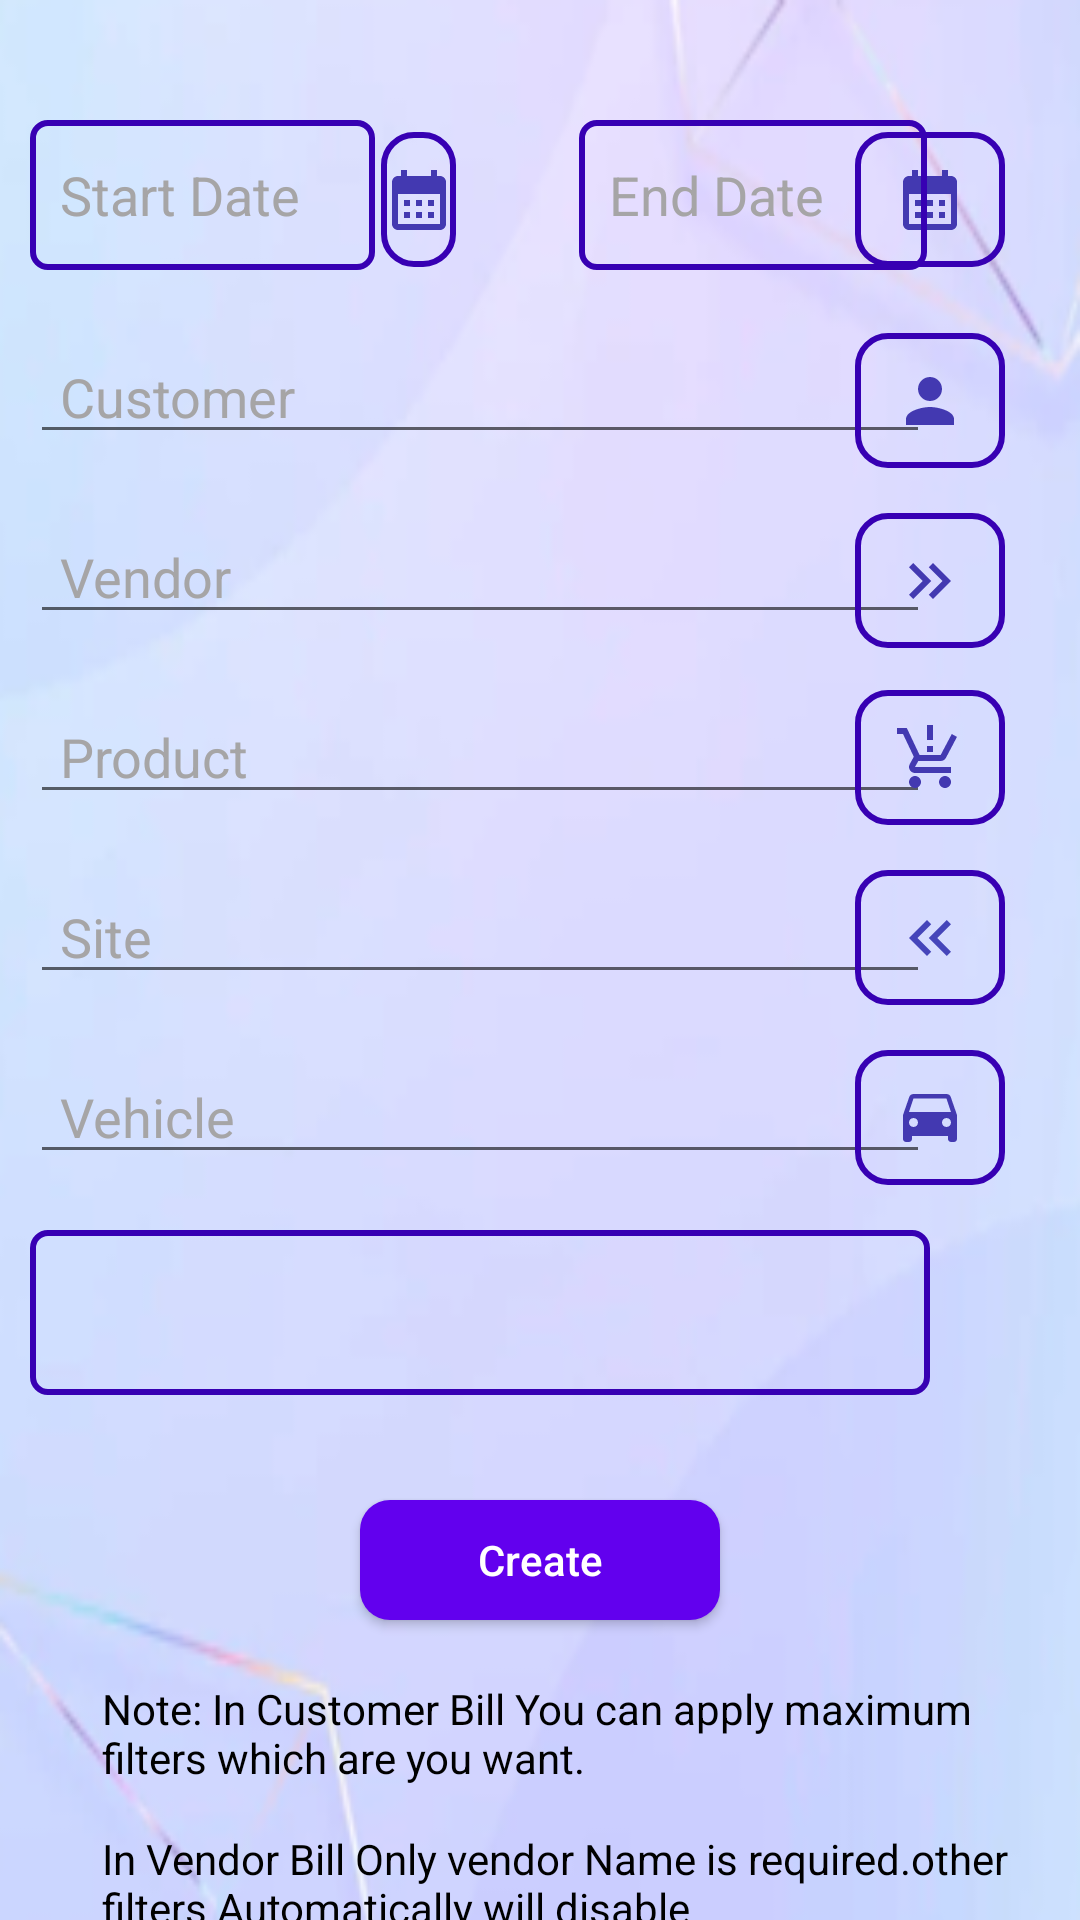

Write the Android layout XML for this screen, with the resource values it uses.
<!-- AndroidManifest.xml: application theme Theme.SSV -->
<!-- res/layout/make_bill.xml -->
<?xml version="1.0" encoding="utf-8"?>
<RelativeLayout xmlns:android="http://schemas.android.com/apk/res/android"
    xmlns:app="http://schemas.android.com/apk/res-auto"
    xmlns:tools="http://schemas.android.com/tools"
    android:layout_width="match_parent"
    android:layout_height="match_parent"
    android:background="@mipmap/background_foreground"
    tools:context=".make_bill">

    <EditText
        android:id="@+id/from_date"
        android:layout_width="115dp"
        android:layout_height="50dp"
        android:layout_alignParentTop="true"
        android:layout_marginStart="10dp"
        android:layout_marginTop="40dp"
        android:ems="10"
        android:hint="Start Date"
        android:paddingLeft="10dp"
        android:inputType="date"
        android:background="@drawable/underline"
        android:textColorHint="@color/BackGroundGrey"
        app:layout_constraintStart_toStartOf="parent"
        tools:layout_editor_absoluteY="95dp" />
    <ImageButton
        android:id="@+id/from_dateBtn"
        android:layout_width="50dp"
        android:layout_height="45dp"
        android:layout_alignParentEnd="true"
        android:layout_marginStart="127dp"
        android:layout_marginTop="44dp"
        android:layout_marginEnd="208dp"
        android:background="@drawable/black_outline_box_grey"
        app:srcCompat="@drawable/baseline_calendar_month_24" />

    <ImageButton
        android:id="@+id/to_dateBtn"
        android:layout_width="50dp"
        android:layout_height="45dp"
        android:layout_alignParentEnd="true"
        android:layout_marginTop="44dp"
        android:layout_marginEnd="25dp"
        android:background="@drawable/black_outline_box_grey"
        app:srcCompat="@drawable/baseline_calendar_month_24" />

    <EditText
        android:id="@+id/to_date"
        android:layout_width="116dp"
        android:layout_height="50dp"
        android:layout_alignParentTop="true"
        android:layout_marginStart="193dp"
        android:layout_marginTop="40dp"
        android:ems="10"
        android:hint="End Date"
        android:paddingLeft="10dp"
        android:inputType="date"
        android:background="@drawable/underline"
        android:textColorHint="@color/BackGroundGrey"
        app:layout_constraintStart_toStartOf="parent"
        tools:layout_editor_absoluteY="95dp" />

    <AutoCompleteTextView
        android:id="@+id/from_b"
        style="@style/Widget.MaterialComponents.TextInputLayout.OutlinedBox.ExposedDropdownMenu"
        android:layout_width="300dp"
        android:layout_height="wrap_content"
        android:layout_marginStart="10dp"
        android:layout_marginTop="170dp"
        android:hint="Vendor"
        android:paddingLeft="10dp"
        android:inputType="text"
        android:textColorHint="@color/BackGroundGrey"
        android:textSize="18sp" />

    <ImageButton
        android:id="@+id/fromBtn"
        android:layout_width="50dp"
        android:layout_height="45dp"
        android:layout_alignParentTop="true"
        android:layout_alignParentEnd="true"
        android:layout_marginTop="171dp"
        android:layout_marginEnd="25dp"
        android:background="@drawable/black_outline_box_grey"
        app:srcCompat="@drawable/baseline_keyboard_double_arrow_right_24" />

    <AutoCompleteTextView
        android:id="@+id/product_b"
        style="@style/Widget.MaterialComponents.TextInputLayout.OutlinedBox.ExposedDropdownMenu"
        android:layout_width="300dp"
        android:layout_height="wrap_content"
        android:layout_alignParentStart="true"
        android:layout_alignParentTop="true"
        android:layout_marginStart="10dp"
        android:layout_marginTop="230dp"
        android:hint="Product"
        android:paddingLeft="10dp"
        android:inputType="text"
        android:textColorHint="@color/BackGroundGrey"
        android:textSize="18sp" />

    <ImageButton
        android:id="@+id/productBtn"
        android:layout_width="50dp"
        android:layout_height="45dp"
        android:layout_alignParentTop="true"
        android:layout_alignParentEnd="true"
        android:layout_marginTop="230dp"
        android:layout_marginEnd="25dp"
        android:background="@drawable/black_outline_box_grey"
        app:srcCompat="@drawable/baseline_production_quantity_limits_24" />

    <AutoCompleteTextView
        android:id="@+id/customer_b"
        style="@style/Widget.MaterialComponents.TextInputLayout.OutlinedBox.ExposedDropdownMenu"
        android:layout_width="300dp"
        android:layout_height="wrap_content"
        android:layout_alignParentStart="true"
        android:layout_alignParentTop="true"
        android:layout_marginStart="10dp"
        android:layout_marginTop="110dp"
        android:hint="Customer"
        android:paddingLeft="10dp"
        android:textColorHint="@color/BackGroundGrey"
        android:inputType="text"
        android:textSize="18sp" />

    <ImageButton
        android:id="@+id/customerBtn"
        android:layout_width="50dp"
        android:layout_height="45dp"
        android:layout_alignParentTop="true"
        android:layout_alignParentEnd="true"
        android:layout_marginTop="111dp"
        android:layout_marginEnd="25dp"
        android:background="@drawable/black_outline_box_grey"
        app:srcCompat="@drawable/baseline_person_24" />

    <AutoCompleteTextView
        android:id="@+id/site_b"
        style="@style/Widget.MaterialComponents.TextInputLayout.OutlinedBox.ExposedDropdownMenu"
        android:layout_width="300dp"
        android:layout_height="wrap_content"
        android:layout_alignParentStart="true"
        android:layout_alignParentTop="true"
        android:layout_marginStart="10dp"
        android:layout_marginTop="290dp"
        android:layout_marginEnd="10dp"
        android:layout_marginBottom="10dp"
        android:hint="Site"
        android:paddingLeft="10dp"
        android:inputType="text"
        android:textColorHint="@color/BackGroundGrey"
        android:textSize="18sp" />

    <ImageButton
        android:id="@+id/siteBtn"
        android:layout_width="50dp"
        android:layout_height="45dp"
        android:layout_alignParentEnd="true"
        android:layout_marginTop="290dp"
        android:layout_marginEnd="25dp"
        android:background="@drawable/black_outline_box_grey"
        app:srcCompat="@drawable/baseline_keyboard_double_arrow_left_24" />

    <AutoCompleteTextView
        android:id="@+id/vehicle_b"
        style="@style/Widget.MaterialComponents.TextInputLayout.OutlinedBox.ExposedDropdownMenu"
        android:layout_width="300dp"
        android:layout_height="wrap_content"
        android:layout_alignParentStart="true"
        android:layout_marginTop="350dp"
        android:layout_marginStart="10dp"
        android:hint="Vehicle"
        android:paddingLeft="10dp"
        android:inputType="text"
        android:textColorHint="@color/BackGroundGrey"
        android:textSize="18sp" />

    <ImageButton
        android:id="@+id/vehicleBtn"
        android:layout_width="50dp"
        android:layout_height="45dp"
        android:layout_alignParentEnd="true"
        android:layout_alignParentTop="true"
        android:layout_marginTop="350dp"
        android:layout_marginEnd="25dp"
        android:background="@drawable/black_outline_box_grey"
        app:srcCompat="@drawable/baseline_time_to_leave_24" />

    <Button
        android:id="@+id/create_button"
        android:layout_width="120dp"
        android:layout_height="40dp"
        android:layout_alignParentTop="true"
        android:layout_centerHorizontal="true"
        android:layout_gravity="center"
        android:layout_marginTop="500dp"
        android:background="@drawable/curved_purple_button"
        android:text="Create"
        android:textAllCaps="false"
        android:textColor="@color/white" />

    <TextView
        android:id="@+id/textView"
        android:layout_width="330dp"
        android:layout_height="wrap_content"
        android:layout_alignParentStart="true"
        android:layout_alignParentTop="true"
        android:layout_marginStart="34dp"
        android:layout_marginTop="560dp"
        android:textColor="@color/black"
        android:text="Note: In Customer Bill You can apply maximum filters which are you want." />
    <TextView
        android:id="@+id/textView1"
        android:layout_width="330dp"
        android:layout_height="wrap_content"
        android:layout_alignParentStart="true"
        android:layout_alignParentTop="true"
        android:layout_marginStart="34dp"
        android:layout_marginTop="610dp"
        android:textColor="@color/black"
        android:text="In Vendor Bill Only vendor Name is required.other filters Automatically will disable " />
    <TextView
        android:id="@+id/textView2"
        android:layout_width="330dp"
        android:layout_height="wrap_content"
        android:layout_alignParentStart="true"
        android:layout_alignParentTop="true"
        android:layout_marginStart="34dp"
        android:layout_marginTop="660dp"
        android:textColor="@color/black"
        android:text="In Order Bill No filters required .It will Give bill How You entered orders b/w the dates." />

    <Spinner
        android:id="@+id/spinner"
        android:layout_width="300dp"
        android:layout_height="55dp"
        android:layout_alignParentStart="true"
        android:layout_marginStart="10dp"
        android:background="@drawable/underline"
        android:layout_alignParentTop="true"
        android:layout_marginTop="410dp" />
</RelativeLayout>
<!-- resources referenced by this layout -->
<resources>
  <color name="BackGroundGrey">#A6A5A6</color>
  <color name="black">#FF000000</color>
  <color name="white">#FFFFFFFF</color>
  <!-- drawable baseline_calendar_month_24 (drawable) -->
  <vector android:height="24dp" android:tint="#4339B1"
      android:viewportHeight="24" android:viewportWidth="24"
      android:width="24dp" xmlns:android="http://schemas.android.com/apk/res/android">
      <path android:fillColor="@android:color/white" android:pathData="M19,4h-1V2h-2v2H8V2H6v2H5C3.89,4 3.01,4.9 3.01,6L3,20c0,1.1 0.89,2 2,2h14c1.1,0 2,-0.9 2,-2V6C21,4.9 20.1,4 19,4zM19,20H5V10h14V20zM9,14H7v-2h2V14zM13,14h-2v-2h2V14zM17,14h-2v-2h2V14zM9,18H7v-2h2V18zM13,18h-2v-2h2V18zM17,18h-2v-2h2V18z"/>
  </vector>
  <!-- drawable baseline_keyboard_double_arrow_left_24 (drawable) -->
  <vector android:height="24dp" android:tint="#4545BA"
      android:viewportHeight="24" android:viewportWidth="24"
      android:width="24dp" xmlns:android="http://schemas.android.com/apk/res/android">
      <path android:fillColor="@android:color/white" android:pathData="M17.59,18l1.41,-1.41l-4.58,-4.59l4.58,-4.59l-1.41,-1.41l-6,6z"/>
      <path android:fillColor="@android:color/white" android:pathData="M11,18l1.41,-1.41l-4.58,-4.59l4.58,-4.59l-1.41,-1.41l-6,6z"/>
  </vector>
  <!-- drawable baseline_keyboard_double_arrow_right_24 (drawable) -->
  <vector android:height="24dp" android:tint="#4339B1"
      android:viewportHeight="24" android:viewportWidth="24"
      android:width="24dp" xmlns:android="http://schemas.android.com/apk/res/android">
      <path android:fillColor="@android:color/white" android:pathData="M6.41,6l-1.41,1.41l4.58,4.59l-4.58,4.59l1.41,1.41l6,-6z"/>
      <path android:fillColor="@android:color/white" android:pathData="M13,6l-1.41,1.41l4.58,4.59l-4.58,4.59l1.41,1.41l6,-6z"/>
  </vector>
  <!-- drawable baseline_person_24 (drawable) -->
  <vector android:height="24dp" android:tint="#4339B1"
      android:viewportHeight="24" android:viewportWidth="24"
      android:width="24dp" xmlns:android="http://schemas.android.com/apk/res/android">
      <path android:fillColor="@android:color/white" android:pathData="M12,12c2.21,0 4,-1.79 4,-4s-1.79,-4 -4,-4 -4,1.79 -4,4 1.79,4 4,4zM12,14c-2.67,0 -8,1.34 -8,4v2h16v-2c0,-2.66 -5.33,-4 -8,-4z"/>
  </vector>
  <!-- drawable black_outline_box_grey (drawable) -->
  <?xml version="1.0" encoding="utf-8"?>
  <selector xmlns:android="http://schemas.android.com/apk/res/android">
      <item>
          <shape android:shape="rectangle">
              <stroke android:width="2dp" android:color="@color/purple_700" />
              <corners android:radius="10dp" />
          </shape>
      </item>
  </selector>
  <!-- drawable curved_purple_button (drawable) -->
  <?xml version="1.0" encoding="utf-8"?>
  <selector xmlns:android="http://schemas.android.com/apk/res/android">
      <item>
          <shape android:shape="rectangle">
              <solid android:color="@color/purple_500" />
              <corners android:radius="10dp" />
          </shape>
      </item>
  </selector>
  <style name="Theme.SSV" parent="Theme.AppCompat.Light.DarkActionBar">
          <item name="colorPrimary">@color/purple_500</item>
          <item name="colorPrimaryVariant">@color/purple_700</item>
          <item name="colorOnPrimary">@color/white</item>
          <item name="colorSecondary">@color/purple_500</item>
          <item name="colorSecondaryVariant">@color/white</item>
          <item name="colorOnSecondary">@color/white</item>
          <item name="android:statusBarColor">?attr/colorPrimaryVariant</item>
      </style>
  <color name="purple_700">#FF3700B3</color>
  <color name="purple_500">#FF6200EE</color>
  <color name="light_gray">#D3D3D3</color>
</resources>
